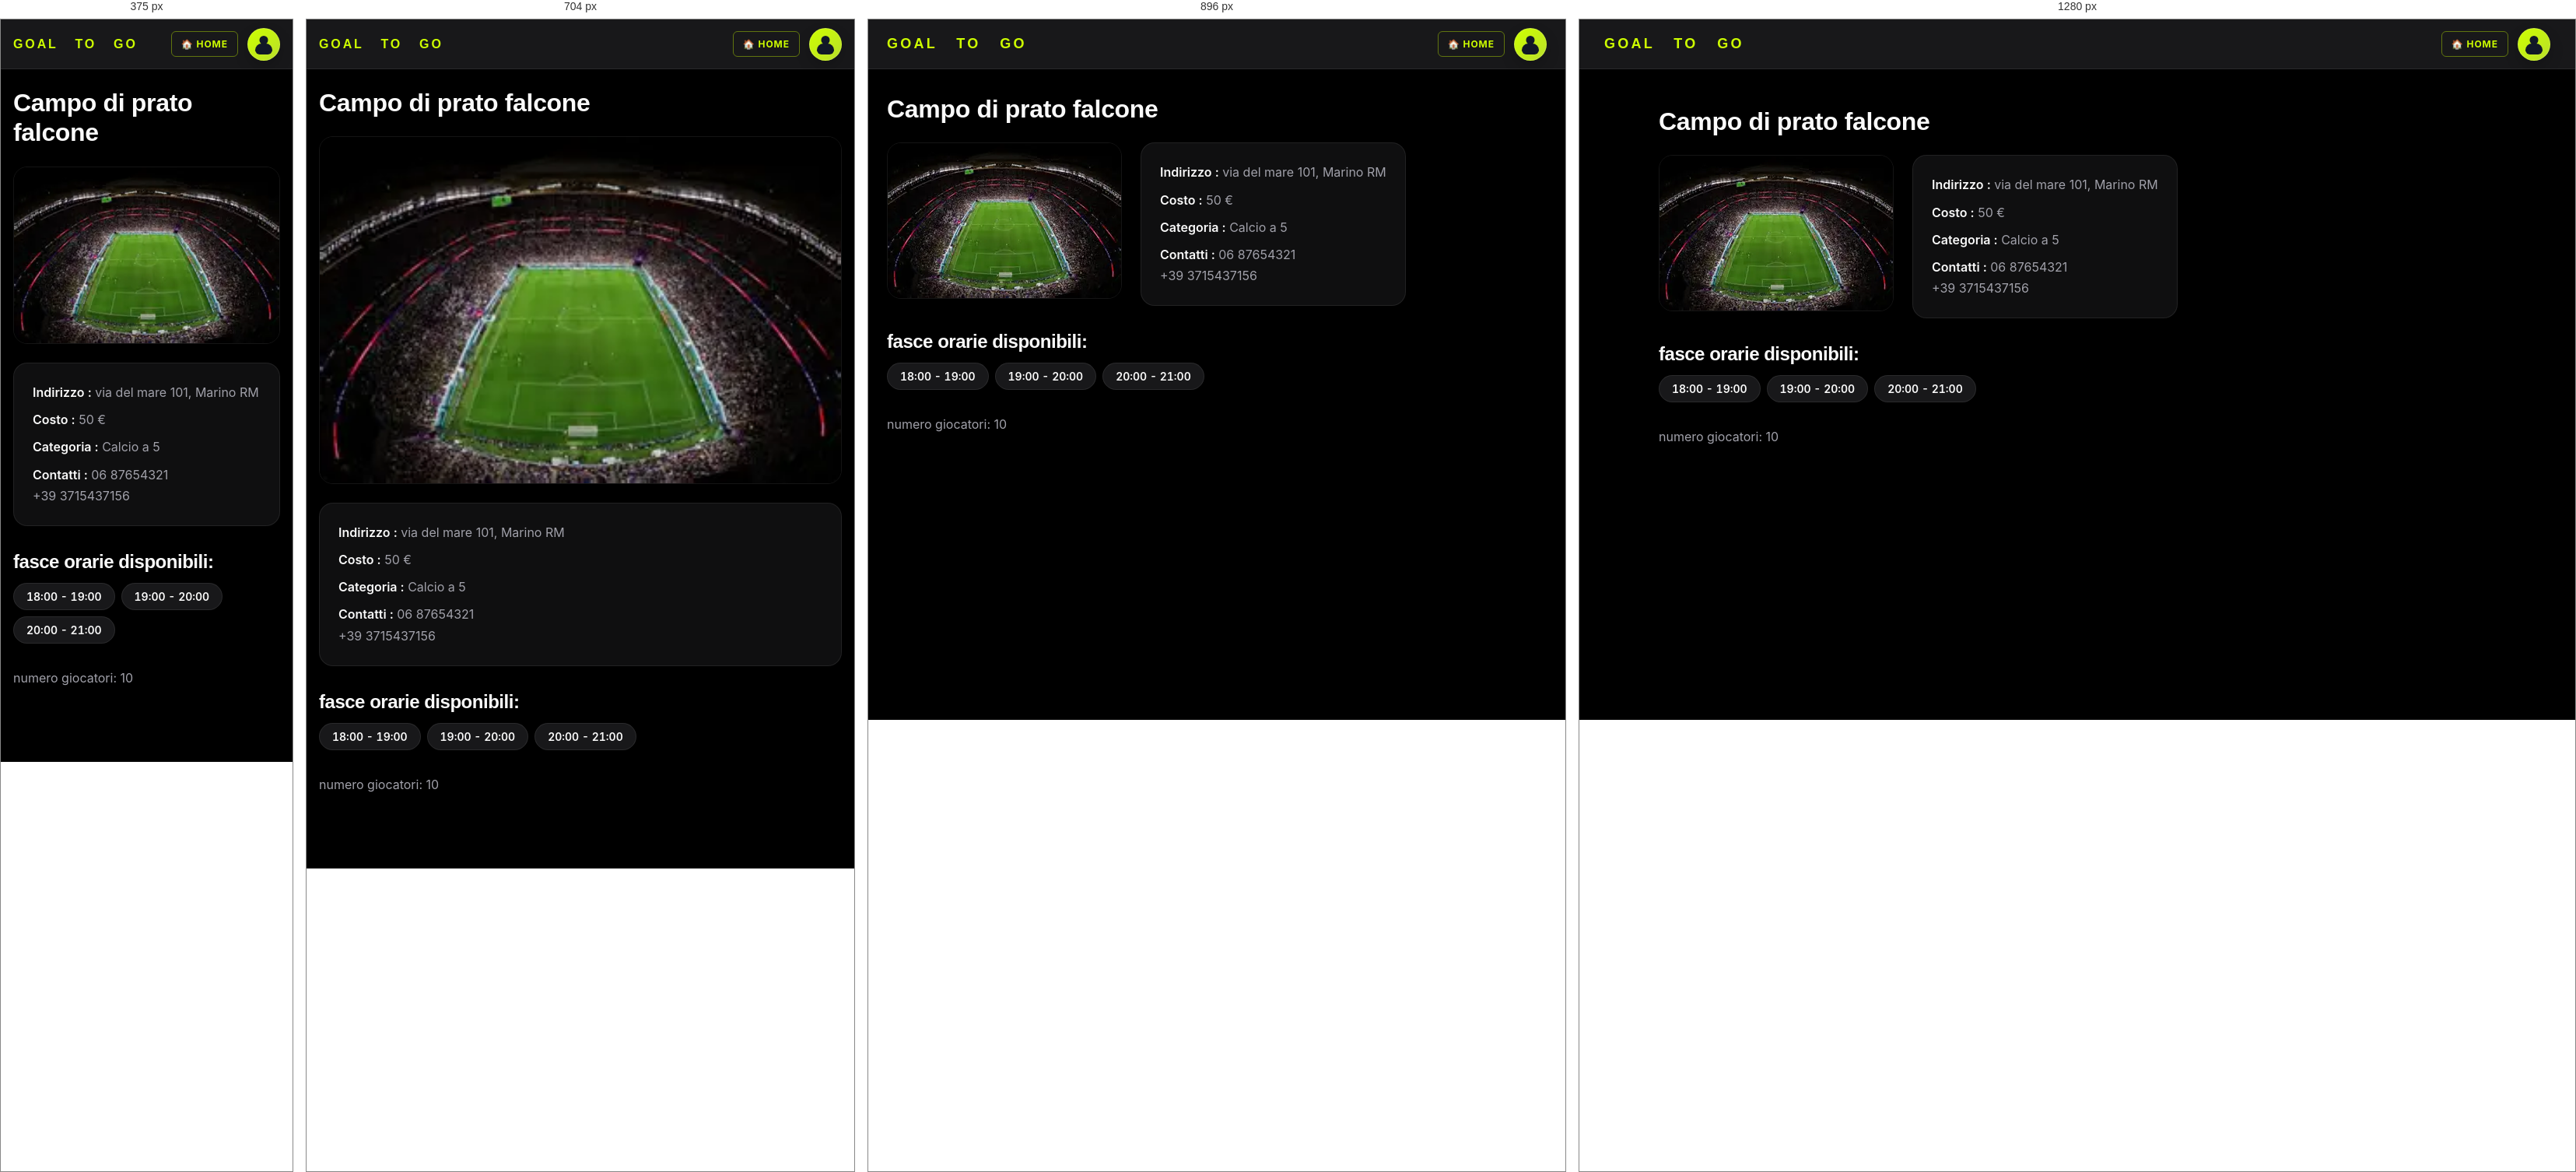
Rendered at 375 px, 704 px, 896 px and 1280 px, left to right.

<!-- file: pagina_prenota_seconda_per_prenotazione.html -->
<!DOCTYPE html>
<html lang="it">
<head>
  <meta charset="UTF-8">
  <title>Campo</title>
  <link rel="stylesheet" href="styles.css">
</head>
<body>

    <div class="header">
  <h1>GOAL &nbsp; TO &nbsp; GO</h1>
  <div class="header-right">
    <button class="home-btn" onclick="location.href='home_page.html'">
      🏠 HOME
    </button>
    <div class="profile-icon"></div>
  </div>
</div>

    <div class="container container--center">

        <h2 class="titolo titolo-grande text-white">Campo di prato falcone</h2>

        <div class="campo-container">

        <div class="campo-left">
            <img src="campo.jpg" alt="campo da calcio">
        </div>

        <div class="campo-right campo-info">
            <p><strong>Indirizzo :</strong> via del mare 101, Marino RM</p>
            <p><strong>Costo :</strong> <span id="price">50</span> €</p>
            <p><strong>Categoria :</strong> Calcio a 5</p>
            <p><strong>Contatti :</strong> 06 87654321<br>+39 3715437156</p>
        </div>

        </div>

        <h3 class="fasce">fasce orarie disponibili:</h3>

        <div class="orari">
            <button class="orario-btn" onclick="handleClick('pagamento-trova-partita')">18:00 - 19:00</button>
            <button class="orario-btn" onclick="handleClick('pagamento-trova-partita')">19:00 - 20:00</button>
            <button class="orario-btn" onclick="handleClick('pagamento-trova-partita')">20:00 - 21:00</button>
        </div>

        <div class="giocatori">
            <p>numero giocatori: <span id="count">10</span></p>
        </div>

    </div>

    <script src="script.js"></script>

</body>
</html>

/* @media block from styles.css */
@media (min-width: 768px) {
  .container { padding: calc(var(--header-height) + var(--s-6)) var(--s-5) var(--s-7); }
  h1 { font-size: var(--text-3xl); }
  h2 { font-size: var(--text-2xl); }
  h3 { font-size: var(--text-xl); }
  .header { padding: var(--s-3) var(--s-5); }
  .header h1 { font-size: var(--text-lg); }
  .stats-grid { grid-template-columns: repeat(4, 1fr); gap: var(--s-4); }
  .form-grid { flex-direction: row; gap: var(--s-6); flex-wrap: wrap; }
  .campo-container { flex-direction: row; gap: var(--s-5); align-items: flex-start; }
  .campo-left img { max-width: 420px; }
  .stat-card { padding: var(--s-5); }
  .stat-number { font-size: var(--text-3xl); }
  .actions { gap: var(--s-4); }
  .card { padding: var(--s-5) var(--s-6); }
  .lega-layout { flex-direction: row; }
  .lega-main { border-bottom: none; border-right: 1px solid var(--border); }
  .lega-sidebar { width: 240px; }
  .club-content { flex-direction: row; }
  .modale-box { padding: var(--s-7); }
}

/* @media block from styles.css */
@media (min-width: 1024px) {
  body { padding-bottom: 0; }
  .container { padding: calc(var(--header-height) + var(--s-7)) var(--s-6) var(--s-8); }
  .header { padding: var(--s-4) var(--s-6); }
  .actions { display: grid; grid-template-columns: repeat(3, 1fr); gap: var(--s-4); }
  .actions .card { flex-direction: column; align-items: flex-start; gap: var(--s-4); }
  .stats-grid { gap: var(--s-5); }
  .welcome h2 { font-size: var(--text-3xl); }
  .bottom-nav { display: none; }
  .fab { bottom: var(--s-6); right: var(--s-6); }
}

/* @media block from styles.css */
@media (max-width: 640px) {
  .campo-card-top {
    flex-direction: column;
    align-items: stretch;
  }

  .campo-actions {
    width: 100%;
  }

  .campo-btn {
    flex: 1;
    min-height: 42px;
  }
}

/* @media block from styles.css */
@media (max-width: 640px) {
  .campo-card .campo-card-top {
    flex-direction: column !important;
    align-items: stretch !important;
  }

  .campo-card .campo-actions {
    width: 100% !important;
    margin-left: 0 !important;
  }

  .campo-card .campo-btn {
    flex: 1 !important;
    min-height: 42px !important;
  }
}